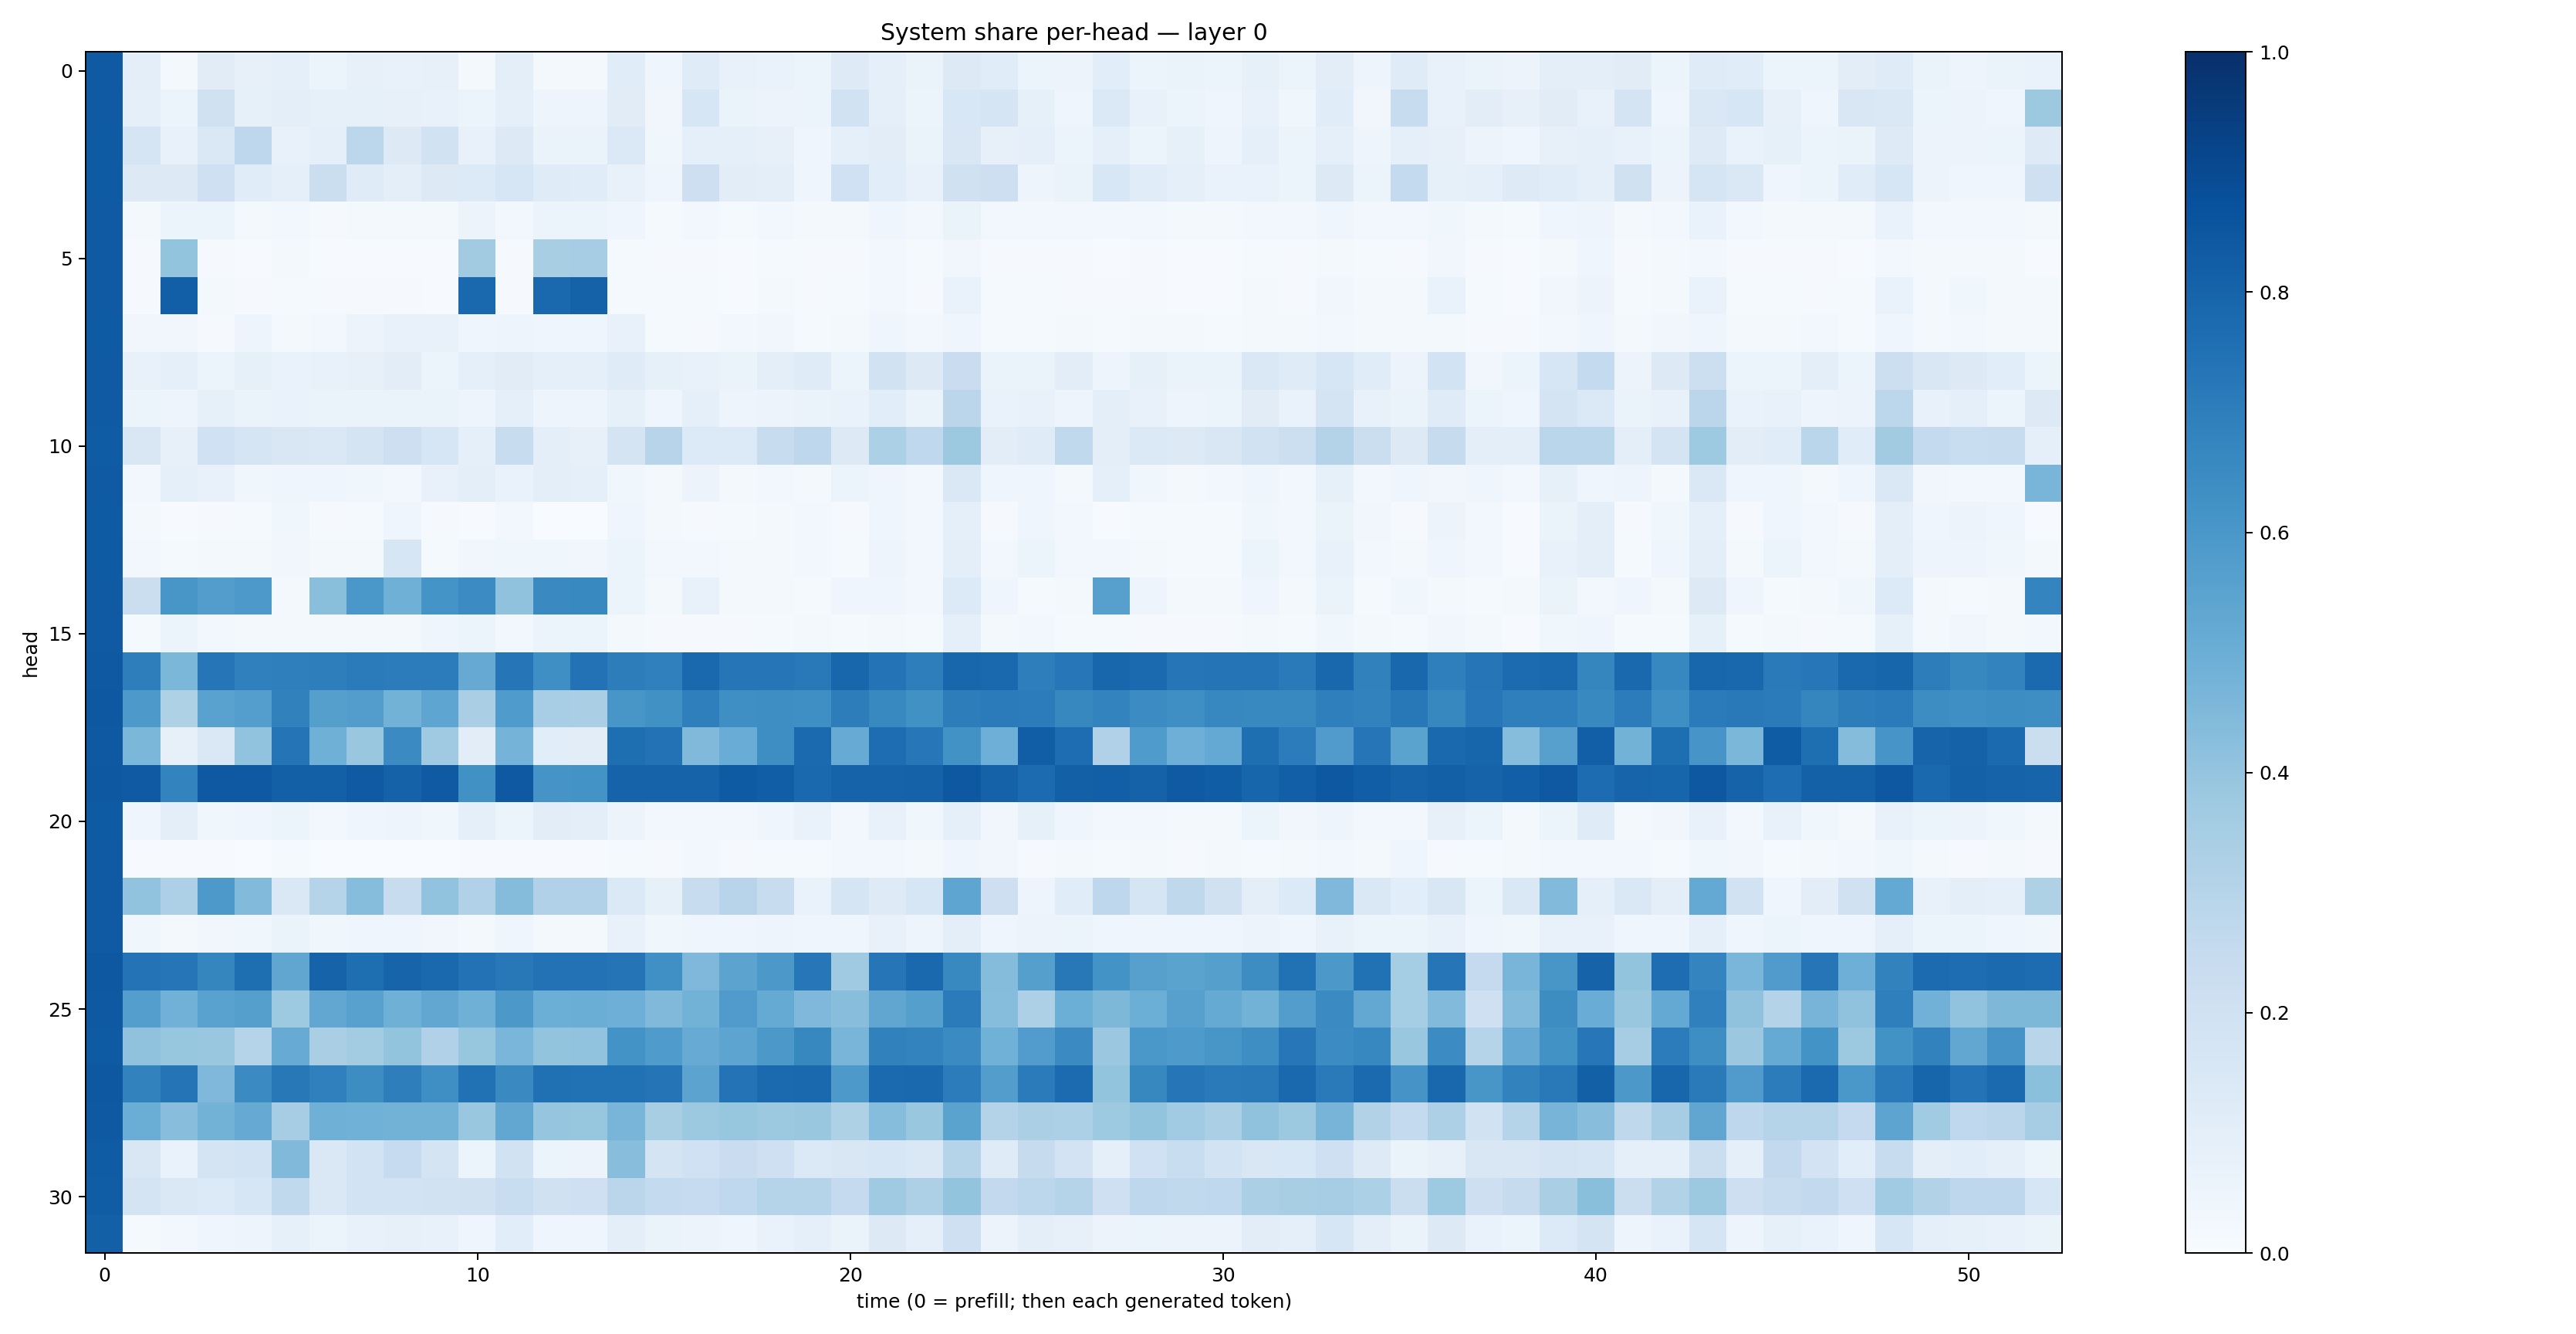

The data file committed next to this chart (first rows):
0.83705723, 0.09578838, 0.019069392, 0.11250366, 0.080396496, 0.09177526, 0.054648265, 0.08110893, 0.07071663, 0.079832576, 0.01977098, 0.096200116, 0.017329564, 0.017325796, 0.11339085, 0.03949872, 0.120320015, 0.07047122, 0.06744318, 0.05266262, 0.1218179, 0.09308951, 0.063403174, 0.12769476
0.836, 0.09356, 0.05336, 0.1961, 0.08296, 0.0952, 0.083, 0.08305, 0.07814, 0.07232, 0.05458, 0.09189, 0.05045, 0.04903, 0.1097, 0.03132, 0.1627, 0.0662, 0.05758, 0.05103, 0.1889, 0.08824, 0.05177, 0.1551
0.8346, 0.1713, 0.07292, 0.1477, 0.2742, 0.0773, 0.08995, 0.2803, 0.1292, 0.1909, 0.07116, 0.1251, 0.06519, 0.06311, 0.1387, 0.03727, 0.09312, 0.0899, 0.08047, 0.04463, 0.08879, 0.1025, 0.06293, 0.1489
0.8339, 0.1289, 0.1319, 0.2092, 0.1146, 0.08747, 0.2233, 0.1186, 0.1007, 0.1319, 0.1339, 0.1608, 0.119, 0.1163, 0.07562, 0.04392, 0.2114, 0.1023, 0.09902, 0.04191, 0.2004, 0.1088, 0.07156, 0.1979
0.8384, 0.01732, 0.06052, 0.05426, 0.01878, 0.03069, 0.01098, 0.01756, 0.0167, 0.0169, 0.05782, 0.02825, 0.06163, 0.06132, 0.0438, 0.01491, 0.02972, 0.01498, 0.02361, 0.02216, 0.02163, 0.04068, 0.0284, 0.06615
0.8364, 0.008088, 0.402, 0.01107, 0.00663, 0.01783, 0.006115, 0.006405, 0.007501, 0.005282, 0.3607, 0.008863, 0.3399, 0.351, 0.01418, 0.01099, 0.008088, 0.005552, 0.01327, 0.01098, 0.009986, 0.0264, 0.01248, 0.03217
0.8392, 0.009398, 0.8177, 0.02149, 0.009224, 0.01417, 0.009015, 0.00928, 0.0082, 0.006548, 0.779, 0.00959, 0.7841, 0.8085, 0.01186, 0.01325, 0.0145, 0.004753, 0.01753, 0.009929, 0.01549, 0.0242, 0.01112, 0.07025
0.8346, 0.03381, 0.0348, 0.01068, 0.04782, 0.02062, 0.03057, 0.05484, 0.07612, 0.07749, 0.04543, 0.04916, 0.04212, 0.04073, 0.07148, 0.01307, 0.01034, 0.02368, 0.03214, 0.01276, 0.01775, 0.04583, 0.02898, 0.04589
0.8377, 0.07768, 0.09347, 0.05946, 0.08431, 0.06952, 0.07218, 0.08168, 0.1033, 0.0618, 0.09222, 0.1097, 0.09073, 0.08946, 0.1179, 0.08588, 0.07242, 0.06535, 0.09478, 0.1184, 0.06032, 0.1903, 0.1251, 0.2274
0.8389, 0.06219, 0.0475, 0.0856, 0.06519, 0.06698, 0.06414, 0.06626, 0.06452, 0.06309, 0.04826, 0.08946, 0.04785, 0.04836, 0.08377, 0.04383, 0.09072, 0.04933, 0.05548, 0.06417, 0.06886, 0.109, 0.06252, 0.2843
0.8316, 0.1502, 0.08061, 0.2005, 0.1679, 0.15, 0.1478, 0.1725, 0.2131, 0.1611, 0.09206, 0.2374, 0.09819, 0.08132, 0.172, 0.2967, 0.1356, 0.1357, 0.2382, 0.2754, 0.1273, 0.3301, 0.2658, 0.3785
0.8367, 0.03018, 0.09236, 0.07453, 0.0375, 0.0424, 0.04309, 0.03737, 0.02671, 0.07773, 0.09998, 0.06923, 0.09627, 0.09216, 0.03686, 0.01763, 0.05565, 0.02228, 0.02629, 0.02304, 0.05226, 0.0419, 0.02432, 0.1474
0.8359, 0.01645, 0.004998, 0.008478, 0.01346, 0.03793, 0.01003, 0.01352, 0.04186, 0.01103, 0.004226, 0.02543, 0.003815, 0.003783, 0.04054, 0.02137, 0.008643, 0.01556, 0.02188, 0.02782, 0.008844, 0.04629, 0.02641, 0.09331
0.8349, 0.0242, 0.01538, 0.02157, 0.01919, 0.0347, 0.01786, 0.02013, 0.1603, 0.01558, 0.03432, 0.03626, 0.03734, 0.03213, 0.05437, 0.02362, 0.02428, 0.01567, 0.02121, 0.02967, 0.01431, 0.05003, 0.02666, 0.09725
0.8388, 0.219, 0.6029, 0.5726, 0.5924, 0.01628, 0.4253, 0.5998, 0.4886, 0.6145, 0.6456, 0.4088, 0.6555, 0.6598, 0.05395, 0.01694, 0.07677, 0.0202, 0.01593, 0.01283, 0.04351, 0.03911, 0.02579, 0.1352
0.8375, 0.01392, 0.05353, 0.02937, 0.01921, 0.02023, 0.01696, 0.01888, 0.01977, 0.04488, 0.05371, 0.02698, 0.05203, 0.051, 0.02179, 0.007854, 0.01141, 0.01067, 0.01374, 0.01719, 0.01264, 0.0223, 0.01186, 0.0871
0.8434, 0.6972, 0.4593, 0.7334, 0.689, 0.6944, 0.6977, 0.7102, 0.7044, 0.7037, 0.5126, 0.7331, 0.6361, 0.7425, 0.7015, 0.6904, 0.7822, 0.7307, 0.7318, 0.7149, 0.7921, 0.7386, 0.6955, 0.7895
0.8448, 0.5928, 0.322, 0.5522, 0.5685, 0.6871, 0.5632, 0.5728, 0.4803, 0.5367, 0.3382, 0.5859, 0.3452, 0.3383, 0.6052, 0.6277, 0.6945, 0.6365, 0.6375, 0.6341, 0.7026, 0.6574, 0.6256, 0.7012
0.8436, 0.4574, 0.0818, 0.1447, 0.4055, 0.7354, 0.4916, 0.3868, 0.6511, 0.3674, 0.1031, 0.4752, 0.1062, 0.1022, 0.7611, 0.7451, 0.4487, 0.5055, 0.639, 0.7761, 0.5114, 0.7631, 0.7231, 0.6226
0.8461, 0.8398, 0.6787, 0.8408, 0.8407, 0.8149, 0.8135, 0.8366, 0.805, 0.8382, 0.6275, 0.8413, 0.6129, 0.6202, 0.8032, 0.8013, 0.803, 0.834, 0.823, 0.7808, 0.8039, 0.8011, 0.8078, 0.8467
0.8351, 0.04392, 0.09844, 0.03788, 0.04094, 0.05295, 0.02919, 0.04405, 0.04849, 0.03541, 0.09169, 0.05893, 0.1042, 0.09718, 0.05579, 0.02738, 0.02997, 0.02902, 0.04464, 0.06908, 0.02927, 0.07246, 0.03863, 0.0882
0.8361, 0.005408, 0.006725, 0.004904, 0.003297, 0.01272, 0.00239, 0.003185, 0.00188, 0.002307, 0.006332, 0.006587, 0.006328, 0.006147, 0.01208, 0.01124, 0.02729, 0.008338, 0.01392, 0.01519, 0.03037, 0.02455, 0.01754, 0.0415
0.8383, 0.4061, 0.3262, 0.5924, 0.4447, 0.1445, 0.2986, 0.4333, 0.2374, 0.4046, 0.3187, 0.4366, 0.3174, 0.318, 0.1386, 0.08525, 0.2362, 0.295, 0.237, 0.07005, 0.168, 0.1249, 0.1564, 0.5364
0.8395, 0.03743, 0.01963, 0.03308, 0.03753, 0.06557, 0.03757, 0.04202, 0.04561, 0.0338, 0.01993, 0.04396, 0.01973, 0.01894, 0.07374, 0.03897, 0.04617, 0.0464, 0.04998, 0.04632, 0.04363, 0.07135, 0.04704, 0.09456
0.844, 0.7398, 0.7321, 0.6707, 0.76, 0.5313, 0.803, 0.758, 0.7993, 0.7789, 0.7424, 0.7224, 0.7442, 0.7444, 0.7373, 0.629, 0.4513, 0.5466, 0.5969, 0.7264, 0.3706, 0.7294, 0.7803, 0.6577
0.8419, 0.5675, 0.4825, 0.5518, 0.5656, 0.3723, 0.5278, 0.5585, 0.4918, 0.5306, 0.4909, 0.5972, 0.4976, 0.5033, 0.4956, 0.4455, 0.4785, 0.5793, 0.516, 0.453, 0.4268, 0.5316, 0.5626, 0.7079
0.8323, 0.408, 0.3917, 0.3904, 0.3018, 0.5081, 0.3361, 0.3582, 0.3999, 0.3198, 0.3927, 0.463, 0.4006, 0.4053, 0.6192, 0.5842, 0.5098, 0.5416, 0.5965, 0.6638, 0.4667, 0.6871, 0.678, 0.6502
0.8446, 0.6826, 0.7369, 0.4512, 0.6515, 0.7211, 0.6887, 0.6435, 0.6954, 0.6346, 0.75, 0.6551, 0.7516, 0.7481, 0.7466, 0.7376, 0.5462, 0.7385, 0.7764, 0.7793, 0.5928, 0.7759, 0.7786, 0.7054
0.8407, 0.5021, 0.429, 0.4774, 0.5132, 0.3513, 0.4909, 0.485, 0.4784, 0.4781, 0.3902, 0.5303, 0.395, 0.3917, 0.4682, 0.3435, 0.3752, 0.3943, 0.3758, 0.3887, 0.3227, 0.4333, 0.3897, 0.5498
0.8315, 0.1501, 0.06743, 0.1731, 0.1864, 0.4459, 0.1416, 0.1857, 0.2469, 0.1755, 0.06086, 0.194, 0.05928, 0.05854, 0.4271, 0.1795, 0.2008, 0.2277, 0.2094, 0.1396, 0.1491, 0.1606, 0.146, 0.3
0.8268, 0.177, 0.1408, 0.1365, 0.1599, 0.2626, 0.1448, 0.1843, 0.1874, 0.1911, 0.199, 0.2332, 0.1983, 0.2076, 0.2838, 0.2546, 0.2496, 0.2669, 0.2994, 0.298, 0.2517, 0.3686, 0.3251, 0.3995
0.8159, 0.01434, 0.02567, 0.0404, 0.04802, 0.08423, 0.05102, 0.07189, 0.08079, 0.0717, 0.04256, 0.1067, 0.04308, 0.04123, 0.09421, 0.06477, 0.05808, 0.0454, 0.06923, 0.0865, 0.06264, 0.1288, 0.08837, 0.2073
